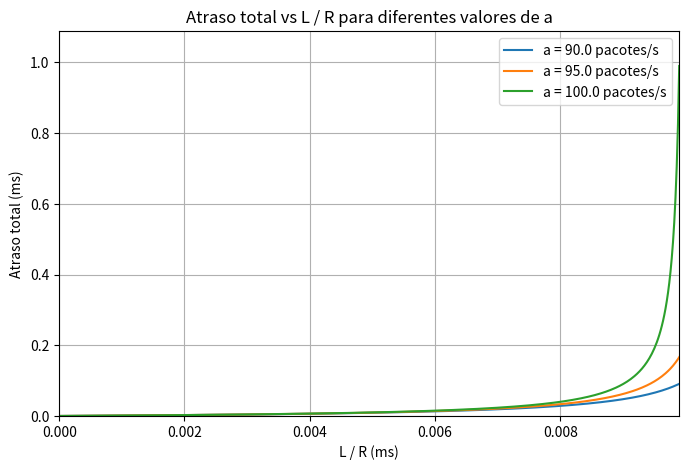

Write the Python code that produced this figure.
import numpy as np
import matplotlib.pyplot as plt

# Parâmetros
a = 100  # taxa de chegada (pacotes por segundo)
R = 1e6  # taxa de transmissão do link (bps)

# Valores de L/R
# Possiveis valores de L

L_R_vals = np.linspace(0, 0.0099, 500)  # até 9 ms de transmissão

# Valores de a para análise
a_vals = np.linspace(90,100,3)  # diferentes taxas de chegada (pacotes por segundo)

# Plot
plt.figure(figsize=(8, 5))
for a in a_vals:
    I_vals = a * L_R_vals
    total_delay = L_R_vals / (1 - I_vals)
    plt.plot(L_R_vals, total_delay, label=f"a = {a} pacotes/s")

plt.xlabel("L / R (ms)")
plt.ylabel("Atraso total (ms)")
plt.title("Atraso total vs L / R para diferentes valores de a")
plt.grid(True)
plt.ylim(0, 1.1 * max(total_delay))
plt.xlim(0, max(L_R_vals))
plt.legend()
plt.show()
